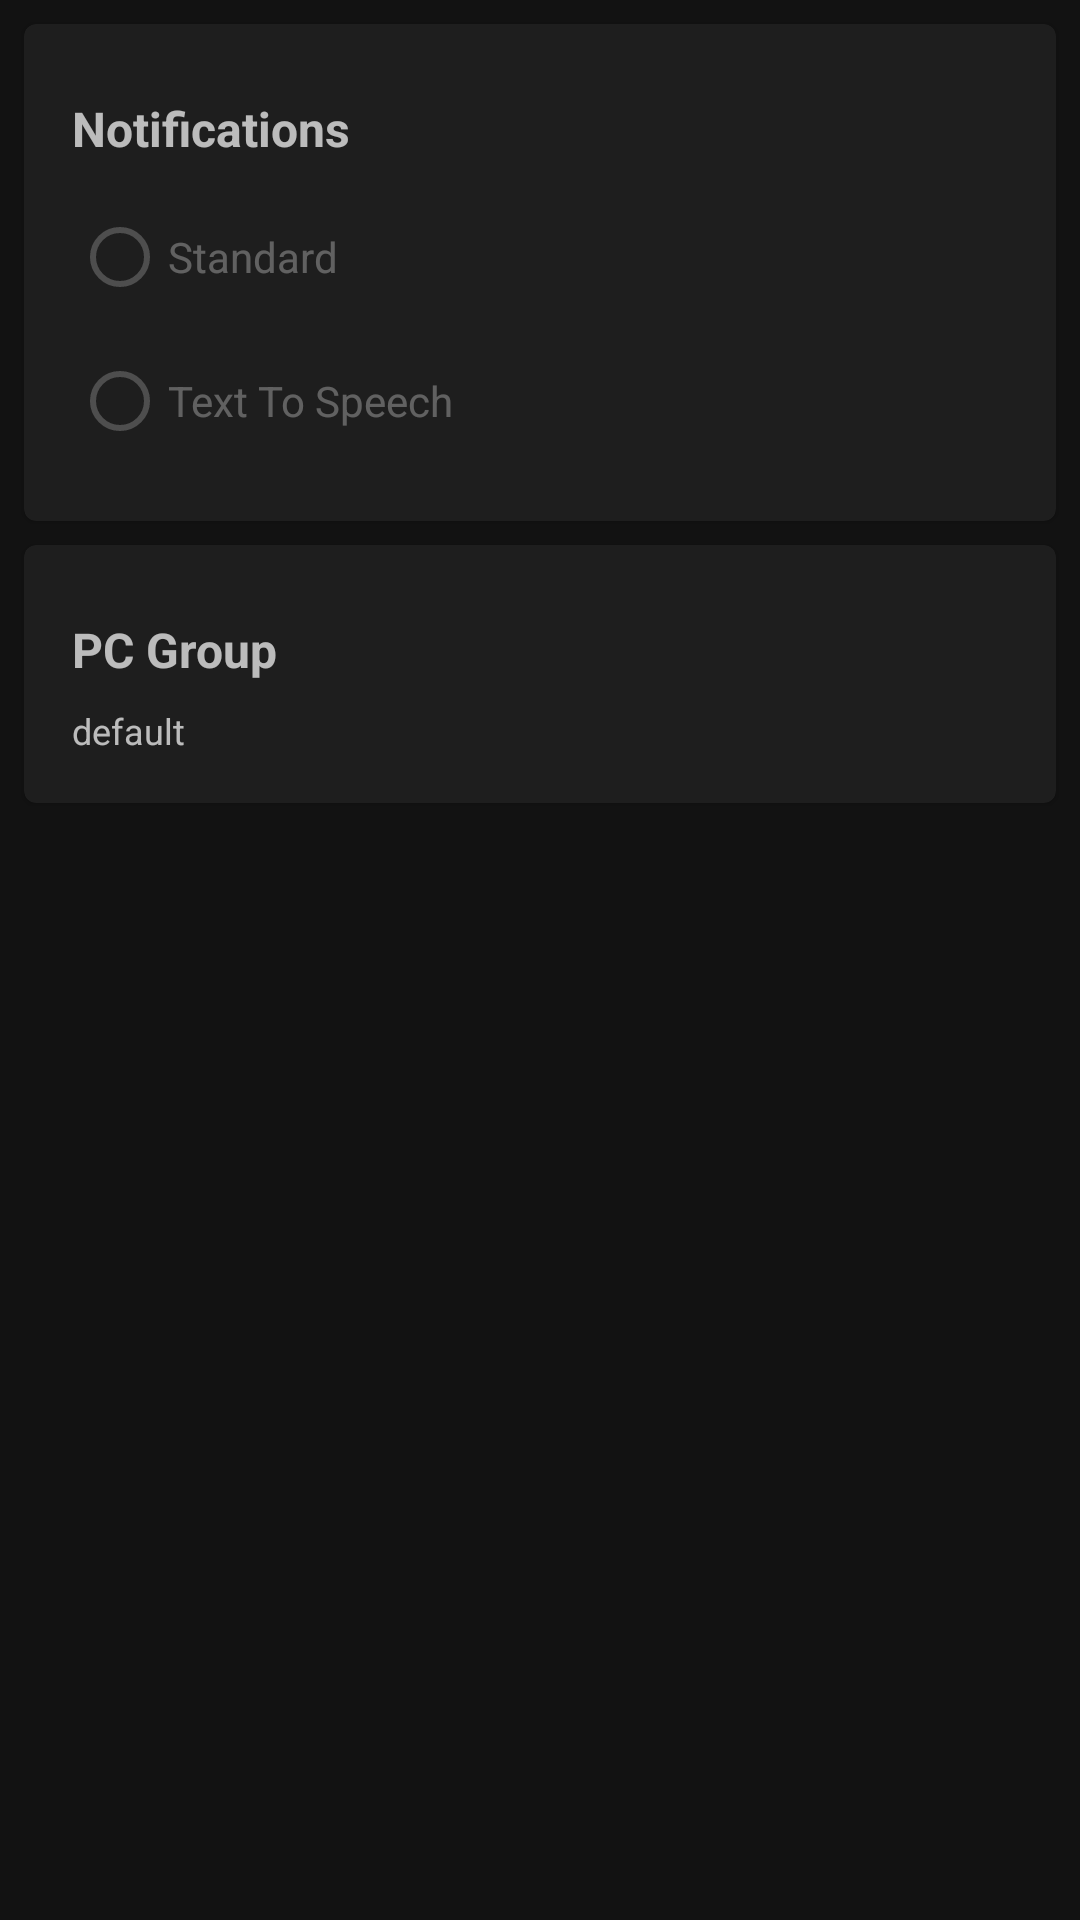

The Android layout XML behind this screen, and the referenced resources:
<!-- AndroidManifest.xml: application theme Theme.RemoteLinq -->
<!-- res/layout/activity_settings.xml -->
<?xml version="1.0" encoding="utf-8"?>
<androidx.constraintlayout.widget.ConstraintLayout xmlns:android="http://schemas.android.com/apk/res/android"
    xmlns:app="http://schemas.android.com/apk/res-auto"
    xmlns:tools="http://schemas.android.com/tools"
    android:layout_width="match_parent"
    android:layout_height="match_parent"
    tools:context=".SettingsActivity">

    <com.google.android.material.card.MaterialCardView
        android:id="@+id/PCGroupCard"
        android:layout_width="match_parent"
        android:layout_height="wrap_content"
        android:layout_marginStart="8dp"
        android:layout_marginLeft="8dp"
        android:layout_marginTop="8dp"
        android:layout_marginEnd="8dp"
        android:layout_marginRight="8dp"
        app:layout_constraintEnd_toEndOf="parent"
        app:layout_constraintStart_toStartOf="parent"
        app:layout_constraintTop_toBottomOf="@id/NotificationsCard">

        <androidx.constraintlayout.widget.ConstraintLayout
            android:layout_width="match_parent"
            android:layout_height="match_parent">

            <TextView
                android:id="@+id/PCGroupCaption"
                android:layout_width="0dp"
                android:layout_height="wrap_content"
                android:layout_marginStart="16dp"
                android:layout_marginLeft="16dp"
                android:layout_marginTop="24dp"
                android:text="PC Group"
                android:textSize="16sp"
                android:textStyle="bold"
                app:layout_constraintStart_toStartOf="parent"
                app:layout_constraintTop_toTopOf="parent" />

            <TextView
                android:id="@+id/textPCGroup"
                android:layout_width="wrap_content"
                android:layout_height="wrap_content"
                android:layout_marginStart="16dp"
                android:layout_marginLeft="16dp"
                android:layout_marginTop="8dp"
                android:layout_marginBottom="16dp"
                android:text="default"
                android:textSize="12sp"
                app:layout_constraintBottom_toBottomOf="parent"
                app:layout_constraintStart_toStartOf="parent"
                app:layout_constraintTop_toBottomOf="@id/PCGroupCaption" />

        </androidx.constraintlayout.widget.ConstraintLayout>
    </com.google.android.material.card.MaterialCardView>

    <com.google.android.material.card.MaterialCardView
        android:id="@+id/NotificationsCard"
        android:layout_width="match_parent"
        android:layout_height="wrap_content"
        android:layout_marginStart="8dp"
        android:layout_marginLeft="8dp"
        android:layout_marginTop="8dp"
        android:layout_marginEnd="8dp"
        android:layout_marginRight="8dp"
        app:layout_constraintEnd_toEndOf="parent"
        app:layout_constraintStart_toStartOf="parent"
        app:layout_constraintTop_toTopOf="parent">

        <androidx.constraintlayout.widget.ConstraintLayout
            android:layout_width="match_parent"
            android:layout_height="match_parent">

            <TextView
                android:id="@+id/NotificationsCaption"
                android:layout_width="wrap_content"
                android:layout_height="wrap_content"
                android:layout_marginStart="16dp"
                android:layout_marginLeft="16dp"
                android:layout_marginTop="24dp"
                android:text="Notifications"
                android:textSize="16sp"
                android:textStyle="bold"
                app:layout_constraintStart_toStartOf="parent"
                app:layout_constraintTop_toTopOf="parent" />

            <RadioGroup
                android:id="@+id/groupNotification"
                android:layout_width="wrap_content"
                android:layout_height="wrap_content"
                android:layout_marginStart="16dp"
                android:layout_marginLeft="16dp"
                android:layout_marginTop="8dp"
                android:layout_marginBottom="16dp"
                android:orientation="vertical"
                app:layout_constraintBottom_toBottomOf="parent"
                app:layout_constraintStart_toStartOf="parent"
                app:layout_constraintTop_toBottomOf="@id/NotificationsCaption">

                <RadioButton
                    android:id="@+id/radioStandardNotification"
                    android:layout_width="wrap_content"
                    android:layout_height="wrap_content"
                    android:layout_weight="1"
                    android:enabled="false"
                    android:text="Standard" />

                <RadioButton
                    android:id="@+id/radioTextToSpeechNotification"
                    android:layout_width="wrap_content"
                    android:layout_height="wrap_content"
                    android:layout_weight="1"
                    android:enabled="false"
                    android:text="Text To Speech" />
            </RadioGroup>
        </androidx.constraintlayout.widget.ConstraintLayout>
    </com.google.android.material.card.MaterialCardView>
</androidx.constraintlayout.widget.ConstraintLayout>
<!-- resources referenced by this layout -->
<resources>
  <style name="Theme.RemoteLinq" parent="Theme.MaterialComponents.NoActionBar">
          
          <item name="colorPrimary">@color/purple_500</item>
          <item name="colorPrimaryVariant">@color/purple_700</item>
          <item name="colorOnPrimary">@color/white</item>
          
          <item name="colorSecondary">@color/teal_200</item>
          <item name="colorSecondaryVariant">@color/teal_200</item>
          <item name="colorOnSecondary">@color/black</item>
          
          <item name="android:statusBarColor" tools:targetApi="l">?attr/colorPrimaryVariant</item>
          
      </style>
  <color name="purple_500">#550020</color>
  <color name="purple_700">#300000</color>
  <color name="white">#FFFFFFFF</color>
  <color name="teal_200">#550020</color>
  <color name="black">#FF000000</color>
</resources>
